Run: headless pygame with SDL's dummy video driver; simulated clock (each Clock.tick advances the game by its frame time, no real sleeping); random seed 0; keys injected as events and as key.get_pressed() state; mouse plan: one left click at the window centre at the start of phase 2, then a move to the lower-right quarter at the start of phase 3.
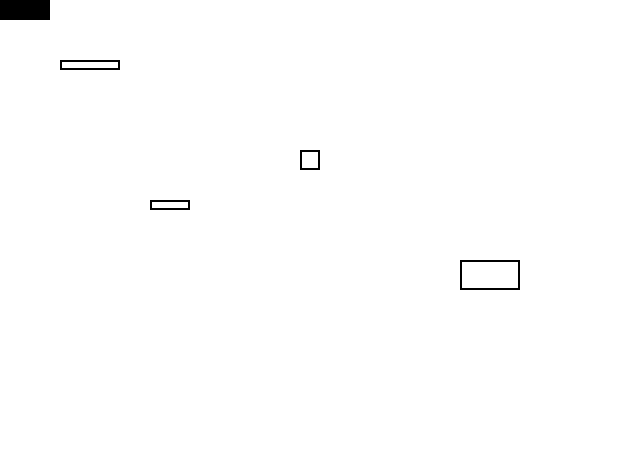
Frame 1 of 4 · flips 1–60 · no input
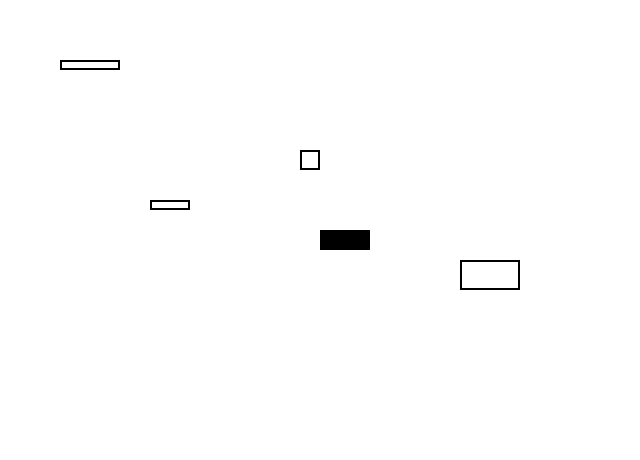
Frame 2 of 4 · flips 61–180 · clicked the window centre · tapped SPACE, RETURN · held RIGHT (→), D
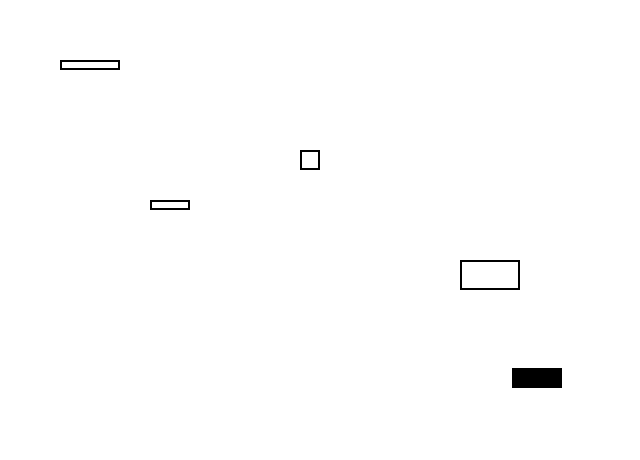
Frame 3 of 4 · flips 181–300 · moved the mouse to the lower-right quarter · held DOWN (↓), S
Frame 4 of 4 · flips 301–420 · held LEFT (←), A, UP (↑), W · screen unchanged from frame 3, image omitted

The pygame program that drew these frames:

import pygame
import sys
from pygame.locals import *

pygame.init()

screen = pygame.display.set_mode((640, 460))
font = pygame.font.SysFont(None, 36)

main_clock = pygame.time.Clock()

player = pygame.Rect((30, 40, 50, 20))
x = 50
y = 20

list_of_rects = []
rectangle_a = pygame.Rect((60, 60, 60, 10))
rectangle_b = pygame.Rect((460, 260, 60, 30))
rectangle_c = pygame.Rect((300, 150, 20, 20))
rectangle_d = pygame.Rect((150, 200, 40, 10))
list_of_rects.append(rectangle_a)
list_of_rects.append(rectangle_b)
list_of_rects.append(rectangle_c)
list_of_rects.append(rectangle_d)

while True:
    # check for events
    for event in pygame.event.get():
        if event.type == QUIT:
            pygame.quit()
            sys.exit()

    screen.fill((255, 255, 255))
    x = pygame.mouse.get_pos()[0]
    y = pygame.mouse.get_pos()[1]
    player = pygame.Rect(x, y, 50, 20)

    #Do the player and other rectangles collide?
    if player.collidelist(list_of_rects) >= 0:
        collision_index = player.collidelist(list_of_rects)
        print("I'm colliding with " + str(list_of_rects[collision_index]))
    else:
        print("I'm not colliding with on screen elements.")

    main_clock.tick(1200)
    pygame.draw.rect(screen, (0, 0, 0), (player), 0)
    for rectangle in list_of_rects:
        pygame.draw.rect(screen, (0, 0, 0), (rectangle.x, rectangle.y, rectangle.width, rectangle.height), 2)
    pygame.display.update()
